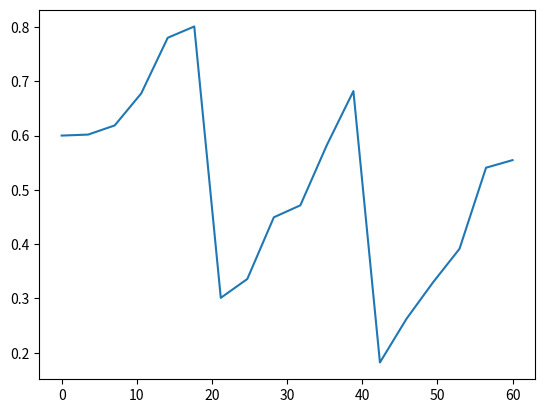

Reproduce this figure in Python.
import matplotlib.pyplot as plt
import numpy as np
import pandas as pd
import random
import datetime

start = pd.Timestamp('2020-01-01')
end = pd.Timestamp('2020-01-02')

LEN = 18

# t = np.linspace(start.value, end.value, LEN)
# t = pd.to_datetime(t)
# t = t.strftime("%H")
t = np.linspace(0, 60, LEN)
random.seed(31)

x = np.asarray(t)
print(x)

y = np.zeros(x.size, dtype=np.float32)
y[0] = 0.6
for i in range(1, y.size):
    delta = random.uniform(0.0, 0.15)
    if y[i - 1] + delta > 1.0:
        y[i] = y[i - 1] - delta
    else:
        y[i] = y[i - 1] + delta

    if i % 6 == 0:
        if y[i] - 0.5 < 0.0:
            y[i] = 0.05
        else:
            y[i] = y[i - 1] - 0.5

plt.plot(x, y)
plt.show()
